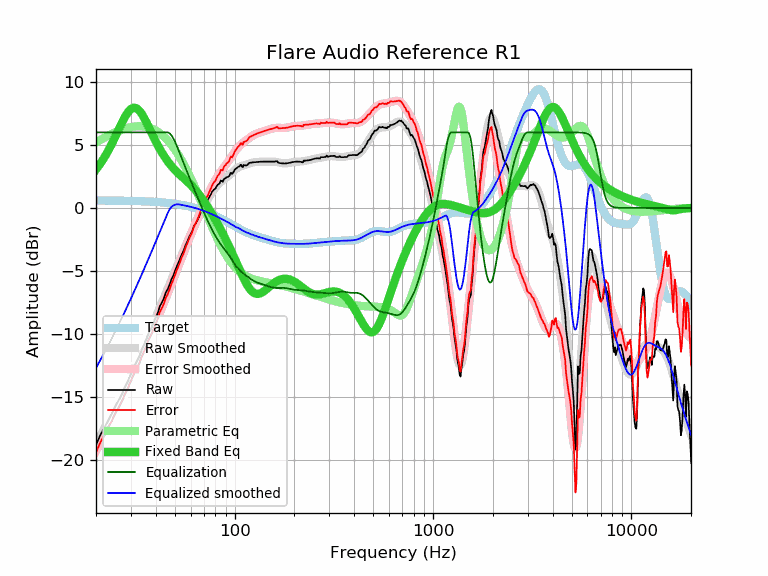

The data file committed next to this chart (first rows):
frequency, raw, error, smoothed, error_smoothed, equalization, parametric_eq, equalized_raw, equalized_smoothed, target
20, -18.82, -19.41, -18.71, -19.30, 6.00, 3.05, -12.82, -12.71, 0.59
21, -18.06, -18.65, -18.11, -18.70, 6.00, 3.50, -12.06, -12.11, 0.59
22, -17.48, -18.06, -17.52, -18.11, 6.00, 3.99, -11.48, -11.52, 0.59
23, -16.89, -17.47, -16.94, -17.53, 6.00, 4.52, -10.89, -10.94, 0.58
24, -16.36, -16.94, -16.38, -16.96, 6.00, 5.07, -10.36, -10.38, 0.58
25, -15.76, -16.34, -15.82, -16.40, 6.00, 5.65, -9.76, -9.82, 0.58
26, -15.27, -15.84, -15.27, -15.85, 6.00, 6.22, -9.27, -9.27, 0.58
27, -14.81, -15.38, -14.74, -15.31, 6.00, 6.76, -8.81, -8.74, 0.57
28, -14.20, -14.77, -14.21, -14.78, 6.00, 7.24, -8.20, -8.21, 0.57
29, -13.72, -14.28, -13.70, -14.26, 6.00, 7.62, -7.72, -7.70, 0.56
30, -13.19, -13.75, -13.20, -13.76, 6.00, 7.86, -7.19, -7.20, 0.56
31, -12.64, -13.19, -12.70, -13.26, 6.00, 7.96, -6.64, -6.70, 0.55
32, -12.23, -12.78, -12.22, -12.77, 6.00, 7.92, -6.23, -6.22, 0.55
33, -11.84, -12.38, -11.75, -12.29, 6.00, 7.74, -5.84, -5.75, 0.54
34, -11.26, -11.79, -11.28, -11.82, 6.00, 7.47, -5.26, -5.28, 0.53
35, -10.84, -11.37, -10.83, -11.35, 6.00, 7.13, -4.84, -4.83, 0.53
36, -10.37, -10.89, -10.38, -10.90, 6.00, 6.76, -4.37, -4.38, 0.52
37, -9.87, -10.38, -9.94, -10.45, 6.00, 6.38, -3.87, -3.94, 0.51
38, -9.55, -10.05, -9.52, -10.02, 6.00, 6.00, -3.55, -3.52, 0.50
39, -9.13, -9.62, -9.10, -9.59, 6.00, 5.63, -3.13, -3.10, 0.49
40, -8.69, -9.17, -8.69, -9.16, 6.00, 5.29, -2.69, -2.69, 0.48
41, -8.33, -8.80, -8.28, -8.75, 6.00, 4.96, -2.33, -2.28, 0.47
42, -7.79, -8.24, -7.89, -8.35, 6.00, 4.66, -1.79, -1.89, 0.46
43, -7.50, -7.94, -7.50, -7.95, 6.00, 4.39, -1.50, -1.50, 0.44
44, -7.16, -7.59, -7.13, -7.55, 6.00, 4.14, -1.16, -1.13, 0.43
45, -6.70, -7.11, -6.76, -7.17, 6.00, 3.91, -0.70, -0.76, 0.41
46, -6.45, -6.85, -6.39, -6.79, 6.00, 3.70, -0.45, -0.39, 0.40
47, -6.08, -6.46, -6.04, -6.42, 5.93, 3.50, -0.15, -0.11, 0.38
48, -5.67, -6.03, -5.69, -6.05, 5.77, 3.33, 0.10, 0.08, 0.37
49, -5.38, -5.73, -5.34, -5.69, 5.54, 3.16, 0.16, 0.20, 0.35
50, -5.00, -5.33, -5.01, -5.33, 5.26, 3.02, 0.26, 0.26, 0.33
51, -4.65, -4.96, -4.68, -4.99, 4.96, 2.88, 0.31, 0.29, 0.31
52, -4.37, -4.66, -4.36, -4.64, 4.64, 2.75, 0.27, 0.29, 0.29
53, -4.03, -4.30, -4.04, -4.31, 4.31, 2.62, 0.28, 0.27, 0.27
54, -3.72, -3.96, -3.74, -3.98, 3.98, 2.51, 0.26, 0.24, 0.24
55, -3.47, -3.69, -3.44, -3.66, 3.66, 2.39, 0.19, 0.22, 0.22
56, -3.15, -3.35, -3.15, -3.35, 3.35, 2.28, 0.20, 0.20, 0.20
57, -2.83, -3.00, -2.87, -3.04, 3.04, 2.17, 0.21, 0.17, 0.17
58, -2.59, -2.73, -2.60, -2.74, 2.74, 2.06, 0.15, 0.14, 0.14
59, -2.30, -2.42, -2.33, -2.45, 2.45, 1.95, 0.15, 0.12, 0.12
60, -2.09, -2.18, -2.08, -2.17, 2.17, 1.84, 0.08, 0.09, 0.09
61, -1.88, -1.94, -1.83, -1.89, 1.89, 1.72, 0.01, 0.06, 0.06
62, -1.54, -1.57, -1.59, -1.62, 1.62, 1.60, 0.08, 0.03, 0.03
63, -1.33, -1.33, -1.35, -1.35, 1.35, 1.48, 0.03, 0.00, 0.00
64, -1.16, -1.13, -1.13, -1.09, 1.09, 1.35, -0.06, -0.03, -0.03
65, -0.97, -0.91, -0.90, -0.84, 0.84, 1.22, -0.13, -0.06, -0.06
66, -0.73, -0.63, -0.69, -0.59, 0.59, 1.09, -0.14, -0.10, -0.10
67, -0.47, -0.34, -0.47, -0.34, 0.34, 0.96, -0.12, -0.13, -0.13
68, -0.29, -0.12, -0.27, -0.10, 0.10, 0.82, -0.18, -0.17, -0.16
69, -0.06, 0.14, -0.07, 0.13, -0.13, 0.68, -0.19, -0.20, -0.20
70, 0.17, 0.41, 0.12, 0.36, -0.36, 0.54, -0.19, -0.24, -0.24
71, 0.36, 0.63, 0.30, 0.58, -0.58, 0.39, -0.22, -0.27, -0.27
72, 0.52, 0.83, 0.48, 0.79, -0.79, 0.25, -0.27, -0.31, -0.31
73, 0.58, 0.93, 0.65, 1.00, -1.00, 0.10, -0.42, -0.35, -0.35
74, 0.79, 1.18, 0.81, 1.20, -1.20, -0.04, -0.41, -0.39, -0.39
75, 0.94, 1.37, 0.96, 1.39, -1.39, -0.19, -0.45, -0.43, -0.42
76, 1.10, 1.57, 1.11, 1.57, -1.57, -0.34, -0.47, -0.46, -0.46
77, 1.30, 1.81, 1.24, 1.75, -1.75, -0.49, -0.45, -0.50, -0.50
78, 1.39, 1.94, 1.37, 1.92, -1.92, -0.64, -0.52, -0.54, -0.54
79, 1.49, 2.08, 1.49, 2.08, -2.08, -0.79, -0.58, -0.58, -0.58
... 553 more rows
